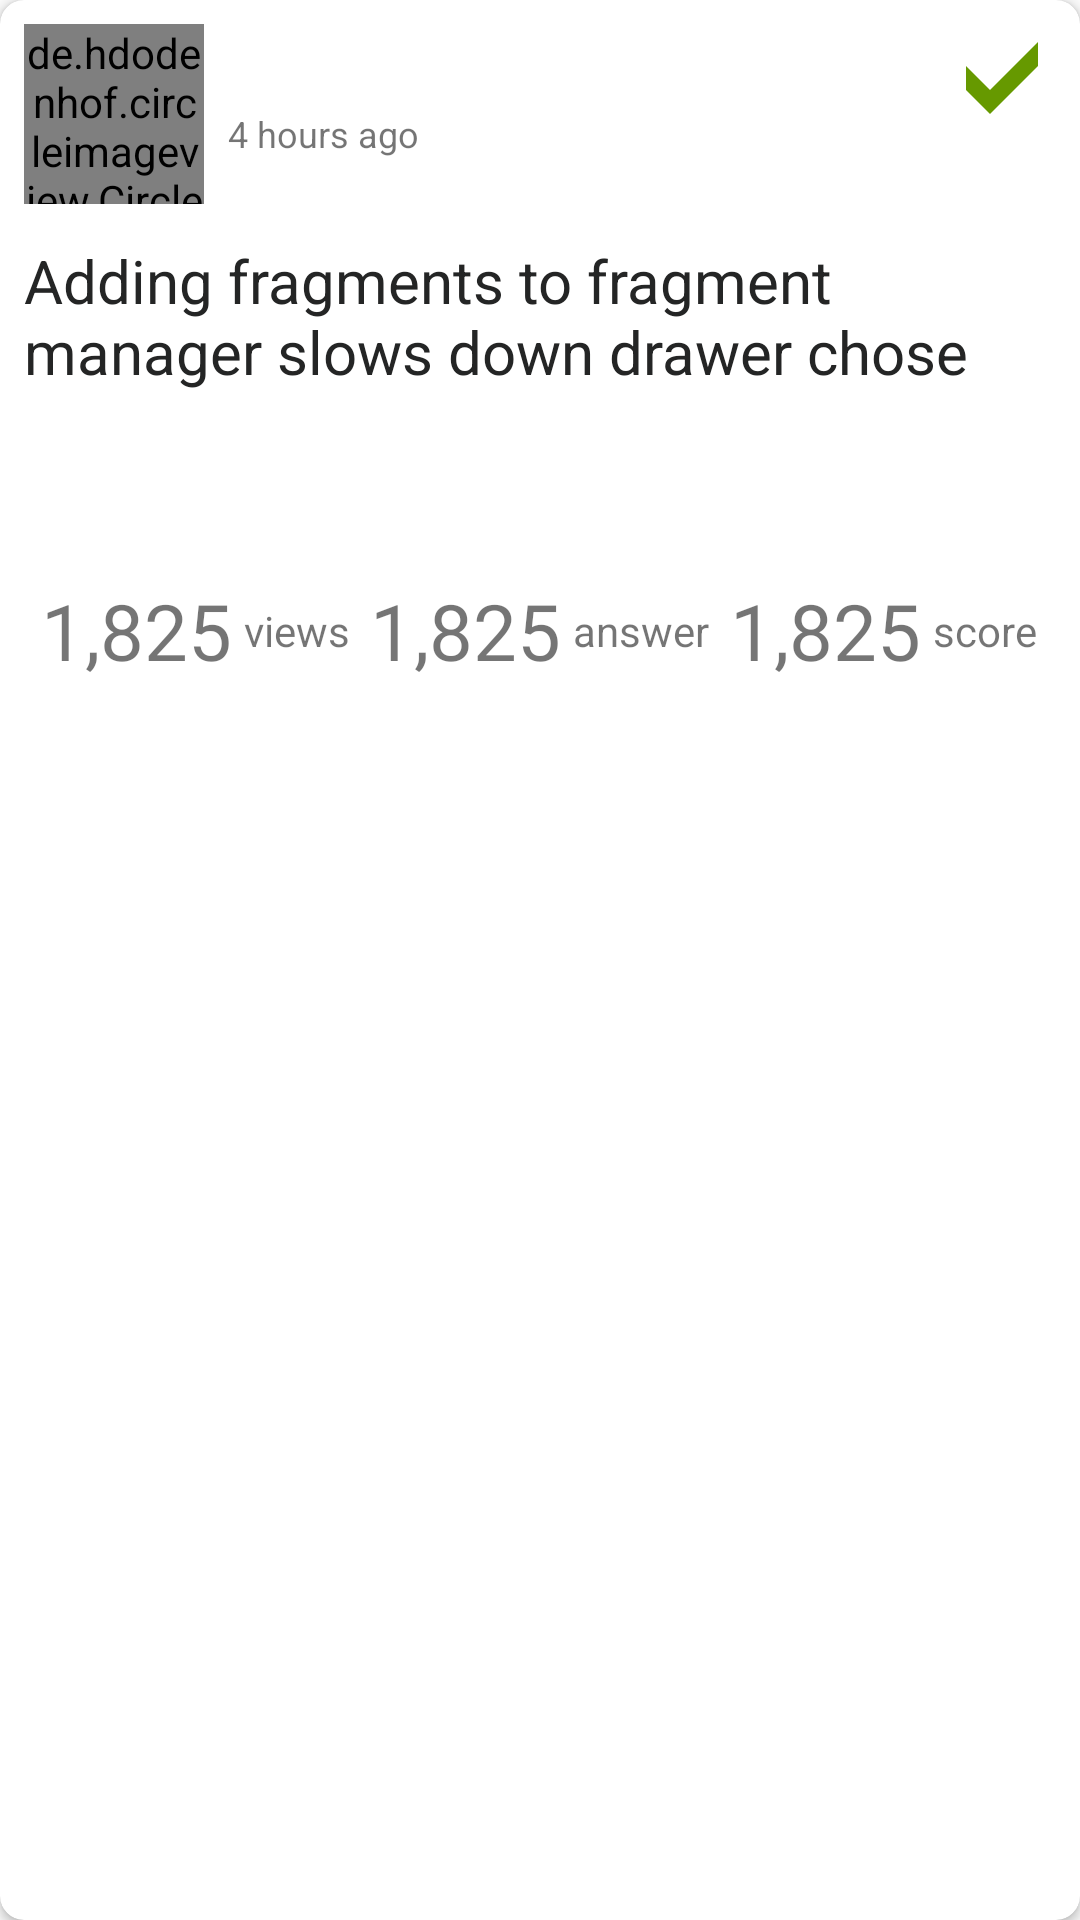

The Android layout XML behind this screen, and the referenced resources:
<!-- AndroidManifest.xml: application theme AppTheme -->
<!-- res/layout/question_list_item.xml -->
<?xml version="1.0" encoding="utf-8"?>
<androidx.cardview.widget.CardView xmlns:android="http://schemas.android.com/apk/res/android"
    xmlns:app="http://schemas.android.com/apk/res-auto"
    xmlns:tools="http://schemas.android.com/tools"
    android:layout_width="match_parent"
    android:layout_height="wrap_content"
    android:layout_margin="@dimen/margin_padding_size_small"
    android:elevation="@dimen/margin_padding_size_very_small"
    app:cardCornerRadius="@dimen/margin_padding_size_small">

    <androidx.constraintlayout.widget.ConstraintLayout
        android:layout_width="match_parent"
        android:layout_height="match_parent">

        <de.hdodenhof.circleimageview.CircleImageView
            android:id="@+id/question_user_image"
            android:layout_width="60dp"
            android:layout_height="60dp"
            android:layout_marginStart="8dp"
            android:layout_marginTop="8dp"
            android:src="@color/deep_orange_A200"
            app:civ_border_color="#FF000000"
            app:civ_border_width="2dp"
            app:layout_constraintStart_toStartOf="parent"
            app:layout_constraintTop_toTopOf="parent" />

        <TextView
            android:id="@+id/question_user_name"
            android:layout_width="wrap_content"
            android:layout_height="wrap_content"
            android:layout_marginStart="8dp"
            android:layout_marginTop="8dp"
            android:textSize="15sp"
            android:textStyle="bold"
            app:layout_constraintStart_toEndOf="@+id/question_user_image"
            app:layout_constraintTop_toTopOf="@+id/question_user_image"
            tools:text="Jordan Henderson" />

        <TextView
            android:id="@+id/question_time"
            android:layout_width="wrap_content"
            android:layout_height="wrap_content"
            android:layout_marginStart="8dp"
            android:text="4 hours ago"
            android:textSize="12sp"
            app:layout_constraintStart_toEndOf="@+id/question_user_image"
            app:layout_constraintTop_toBottomOf="@+id/question_user_name" />

        <TextView
            android:id="@+id/question_detail"
            android:layout_width="match_parent"
            android:layout_height="wrap_content"
            android:layout_marginStart="8dp"
            android:layout_marginTop="12dp"
            android:layout_marginEnd="8dp"
            android:text="Adding fragments to fragment manager slows down drawer chose animation"
            android:textColor="@color/light_dark"
            android:maxLines="2"
            android:textSize="@dimen/text_size_large"
            app:layout_constraintEnd_toEndOf="parent"
            app:layout_constraintStart_toStartOf="parent"
            app:layout_constraintTop_toBottomOf="@+id/question_user_image" />

        <androidx.recyclerview.widget.RecyclerView
            android:id="@+id/question_tag_list"
            android:layout_width="match_parent"
            android:layout_height="50dp"
            android:layout_marginStart="8dp"
            android:layout_marginTop="8dp"
            android:layout_marginEnd="8dp"
            app:layout_constraintEnd_toEndOf="parent"
            app:layout_constraintStart_toStartOf="parent"
            app:layout_constraintTop_toBottomOf="@+id/question_detail" />

        <LinearLayout
            android:layout_width="match_parent"
            android:layout_height="wrap_content"
            android:layout_marginStart="8dp"
            android:layout_marginTop="4dp"
            android:layout_marginEnd="8dp"
            android:layout_marginBottom="8dp"
            android:baselineAligned="false"
            android:orientation="horizontal"
            app:layout_constraintEnd_toEndOf="parent"
            app:layout_constraintStart_toStartOf="parent"
            app:layout_constraintTop_toBottomOf="@+id/question_tag_list">

            <LinearLayout
                android:layout_width="0dp"
                android:layout_height="wrap_content"
                android:layout_weight="1"
                android:gravity="center"
                android:orientation="horizontal">

                <TextView
                    android:id="@+id/question_views"
                    android:layout_width="wrap_content"
                    android:layout_height="wrap_content"
                    android:text="1,825"
                    android:textSize="26sp" />

                <TextView
                    android:layout_width="wrap_content"
                    android:layout_height="wrap_content"
                    android:layout_marginStart="4dp"
                    android:text="views"
                    android:textSize="14sp" />
            </LinearLayout>

            <LinearLayout
                android:layout_width="0dp"
                android:layout_height="wrap_content"
                android:layout_weight="1"
                android:gravity="center"
                android:orientation="horizontal">

                <TextView
                    android:id="@+id/question_answer"
                    android:layout_width="wrap_content"
                    android:layout_height="wrap_content"
                    android:text="1,825"
                    android:textSize="26sp" />

                <TextView
                    android:layout_width="wrap_content"
                    android:layout_height="wrap_content"
                    android:layout_marginStart="4dp"
                    android:text="answer"
                    android:textSize="14sp" />
            </LinearLayout>

            <LinearLayout
                android:layout_width="0dp"
                android:layout_height="wrap_content"
                android:layout_weight="1"
                android:gravity="center"
                android:orientation="horizontal">

                <TextView
                    android:id="@+id/question_score"
                    android:layout_width="wrap_content"
                    android:layout_height="wrap_content"
                    android:text="1,825"
                    android:textSize="26sp" />

                <TextView
                    android:layout_width="wrap_content"
                    android:layout_height="wrap_content"
                    android:layout_marginStart="4dp"
                    android:text="score"
                    android:textSize="14sp" />
            </LinearLayout>

        </LinearLayout>

        <ImageView
            android:id="@+id/question_correct"
            android:layout_width="36dp"
            android:layout_height="36dp"
            android:layout_marginTop="8dp"
            android:layout_marginEnd="8dp"
            android:src="@drawable/correct_answer"
            app:layout_constraintEnd_toEndOf="parent"
            app:layout_constraintTop_toTopOf="parent" />

    </androidx.constraintlayout.widget.ConstraintLayout>


</androidx.cardview.widget.CardView>
<!-- resources referenced by this layout -->
<resources>
  <color name="deep_orange_A200">#FF8E40</color>
  <color name="light_dark">#FF242525</color>
  <dimen name="margin_padding_size_small">8dp</dimen>
  <dimen name="margin_padding_size_very_small">4dp</dimen>
  <dimen name="text_size_large">20sp</dimen>
  <!-- drawable correct_answer (drawable) -->
  <vector xmlns:android="http://schemas.android.com/apk/res/android"
      android:width="36dp"
      android:height="36dp"
      android:tint="@android:color/holo_green_dark"
      android:viewportWidth="36.0"
      android:viewportHeight="36.0">
      <path
          android:fillColor="@android:color/holo_green_dark"
          android:pathData="M6 14l8 8L30 6v8L14 30l-8-8z" />
  </vector>
  <style name="AppTheme" parent="Theme.AppCompat.Light.NoActionBar">
          
          <item name="colorPrimary">@color/deep_orange_A200</item>
          <item name="colorPrimaryDark">@color/light_dark</item>
          <item name="colorAccent">@color/colorAccent</item>
      </style>
  <color name="colorAccent">@color/deep_orange_A200</color>
</resources>
